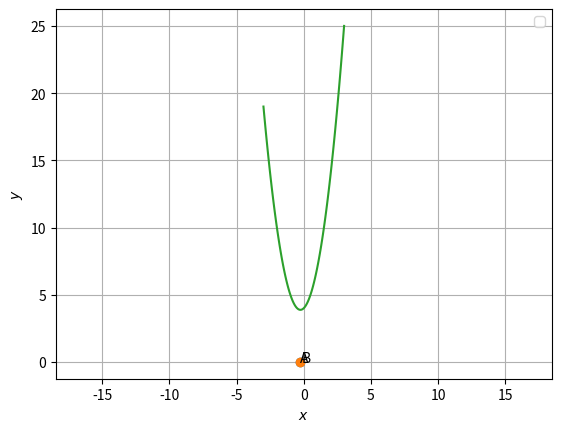

Write the Python code that produced this figure.
import numpy as np
import matplotlib.pyplot as plt

x = np.linspace(-3,3,100)
p=np.poly1d([2,1,4])
for i in range(len(x)):
    y=p(x)

roots=p.r
A=np.array([roots[0],0])
B=np.array([roots[1],0])
print(A,B)
plt.plot(A[0], A[1], 'o')
plt.text(A[0] * (1 + 0.1), A[1] * (1 - 0.1) , 'A')
plt.plot(B[0], B[1], 'o')
plt.text(B[0] * (1-0.5), B[1] * (1-0.1) , 'B')
plt.plot(x,y)
plt.xlabel('$x$')
plt.ylabel('$y$')
plt.legend(loc='best')
plt.grid() # minor
plt.axis('equal')
plt.show() 
